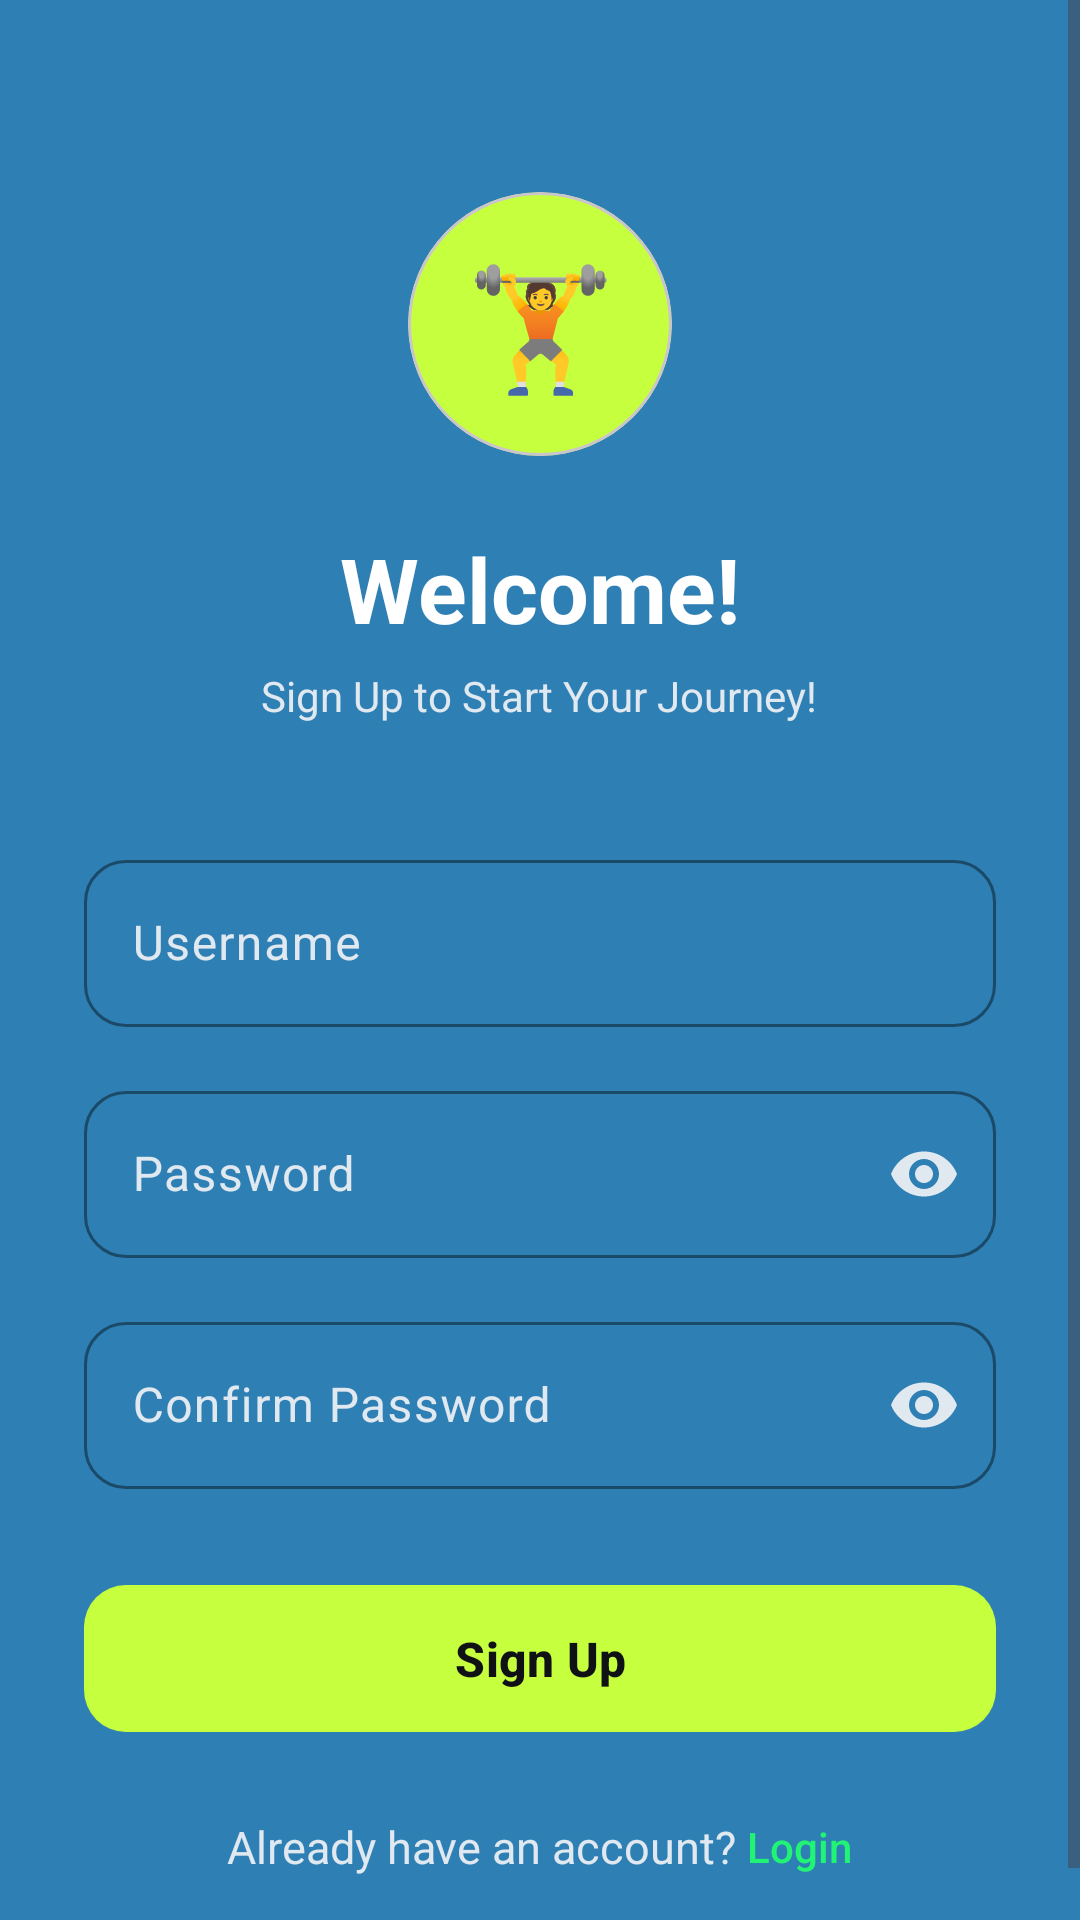

Layout XML and referenced resources for this Android screen:
<!-- AndroidManifest.xml: application theme Theme.Austria_Fojas_FitnessApp -->
<!-- res/layout/activity_register.xml -->
<?xml version="1.0" encoding="utf-8"?>
<ScrollView xmlns:android="http://schemas.android.com/apk/res/android"
    xmlns:app="http://schemas.android.com/apk/res-auto"
    xmlns:tools="http://schemas.android.com/tools"
    android:id="@+id/main"
    android:layout_width="match_parent"
    android:layout_height="match_parent"
    android:background="#2E7FB4"
    android:fillViewport="true"
    tools:context=".Login">

    <LinearLayout
        android:layout_width="match_parent"
        android:layout_height="wrap_content"
        android:gravity="center_horizontal"
        android:orientation="vertical"
        android:paddingStart="28dp"
        android:paddingTop="64dp"
        android:paddingEnd="28dp"
        android:paddingBottom="32dp">

        <com.google.android.material.card.MaterialCardView
            android:layout_width="88dp"
            android:layout_height="88dp"
            app:cardBackgroundColor="#C6FF3D"
            app:cardCornerRadius="44dp"
            app:cardElevation="0dp">

            <TextView
                android:layout_width="match_parent"
                android:layout_height="match_parent"
                android:gravity="center"
                android:text="🏋️"
                android:textSize="40sp" />
        </com.google.android.material.card.MaterialCardView>

        <TextView
            android:layout_width="wrap_content"
            android:layout_height="wrap_content"
            android:layout_marginTop="24dp"
            android:text="Welcome!"
            android:textColor="#FFFFFF"
            android:textSize="30sp"
            android:textStyle="bold" />

        <TextView
            android:layout_width="wrap_content"
            android:layout_height="wrap_content"
            android:layout_marginTop="6dp"
            android:text="Sign Up to Start Your Journey!"
            android:textColor="#E0E8F0"
            android:textSize="14sp" />

        <com.google.android.material.textfield.TextInputLayout
            android:id="@+id/tilUsername"
            style="@style/Widget.Material3.TextInputLayout.OutlinedBox"
            android:layout_width="match_parent"
            android:layout_height="wrap_content"
            android:layout_marginTop="40dp"
            android:hint="Username"
            android:textColorHint="#E0E8F0"
            app:boxCornerRadiusBottomEnd="14dp"
            app:boxCornerRadiusBottomStart="14dp"
            app:boxCornerRadiusTopEnd="14dp"
            app:boxCornerRadiusTopStart="14dp"
            app:boxStrokeColor="#C6FF3D"
            app:hintTextColor="#C6FF3D">

            <com.google.android.material.textfield.TextInputEditText
                android:id="@+id/getUser"
                android:layout_width="match_parent"
                android:layout_height="wrap_content"
                android:inputType="text"
                android:textColor="#FFFFFF" />

        </com.google.android.material.textfield.TextInputLayout>

        <com.google.android.material.textfield.TextInputLayout
            android:id="@+id/tilPassword"
            style="@style/Widget.Material3.TextInputLayout.OutlinedBox"
            android:layout_width="match_parent"
            android:layout_height="wrap_content"
            android:layout_marginTop="16dp"
            android:hint="Password"
            android:textColorHint="#E0E8F0"
            app:boxCornerRadiusBottomEnd="14dp"
            app:boxCornerRadiusBottomStart="14dp"
            app:boxCornerRadiusTopEnd="14dp"
            app:boxCornerRadiusTopStart="14dp"
            app:boxStrokeColor="#C6FF3D"
            app:endIconMode="password_toggle"
            app:endIconTint="#E0E8F0"
            app:hintTextColor="#C6FF3D">

            <com.google.android.material.textfield.TextInputEditText
                android:id="@+id/getPassword"
                android:layout_width="match_parent"
                android:layout_height="wrap_content"
                android:inputType="textPassword"
                android:textColor="#FFFFFF" />

        </com.google.android.material.textfield.TextInputLayout>

        <com.google.android.material.textfield.TextInputLayout
            android:id="@+id/tilConfirmPassword"
            style="@style/Widget.Material3.TextInputLayout.OutlinedBox"
            android:layout_width="match_parent"
            android:layout_height="wrap_content"
            android:layout_marginTop="16dp"
            android:hint="Confirm Password"
            android:textColorHint="#E0E8F0"
            app:boxCornerRadiusBottomEnd="14dp"
            app:boxCornerRadiusBottomStart="14dp"
            app:boxCornerRadiusTopEnd="14dp"
            app:boxCornerRadiusTopStart="14dp"
            app:boxStrokeColor="#C6FF3D"
            app:endIconMode="password_toggle"
            app:endIconTint="#E0E8F0"
            app:hintTextColor="#C6FF3D">

            <com.google.android.material.textfield.TextInputEditText
                android:id="@+id/getConfirmPassword"
                android:layout_width="match_parent"
                android:layout_height="wrap_content"
                android:inputType="textPassword"
                android:textColor="#FFFFFF" />

        </com.google.android.material.textfield.TextInputLayout>

        <com.google.android.material.button.MaterialButton
            android:id="@+id/btnSignUp"
            android:layout_width="match_parent"
            android:layout_height="57dp"
            android:layout_marginTop="28dp"
            android:text="Sign Up"
            android:textAllCaps="false"
            android:textColor="#0F1115"
            android:textSize="16sp"
            android:textStyle="bold"
            app:backgroundTint="#C6FF3D"
            app:cornerRadius="14dp" />

        <LinearLayout
            android:layout_width="wrap_content"
            android:layout_height="wrap_content"
            android:layout_marginTop="24dp"
            android:gravity="center_vertical"
            android:orientation="horizontal">

            <TextView
                android:layout_width="wrap_content"
                android:layout_height="wrap_content"
                android:text="Already have an account? "
                android:textColor="#E0E8F0"
                android:textSize="15sp" />

            <Button
                android:id="@+id/switchLogin"
                android:layout_width="wrap_content"
                android:layout_height="wrap_content"
                android:background="@android:color/transparent"
                android:insetTop="0dp"
                android:insetBottom="0dp"
                android:minWidth="0dp"
                android:minHeight="0dp"
                android:padding="0dp"
                android:text="Login"
                android:textAllCaps="false"
                android:textColor="#21F375"
                android:textSize="14sp" />

        </LinearLayout>

    </LinearLayout>

</ScrollView>
<!-- resources referenced by this layout -->
<resources>
  <style name="Theme.Austria_Fojas_FitnessApp" parent="Base.Theme.Austria_Fojas_FitnessApp" />
  <style name="Base.Theme.Austria_Fojas_FitnessApp" parent="Theme.Material3.DayNight.NoActionBar">
          
          
      </style>
</resources>
